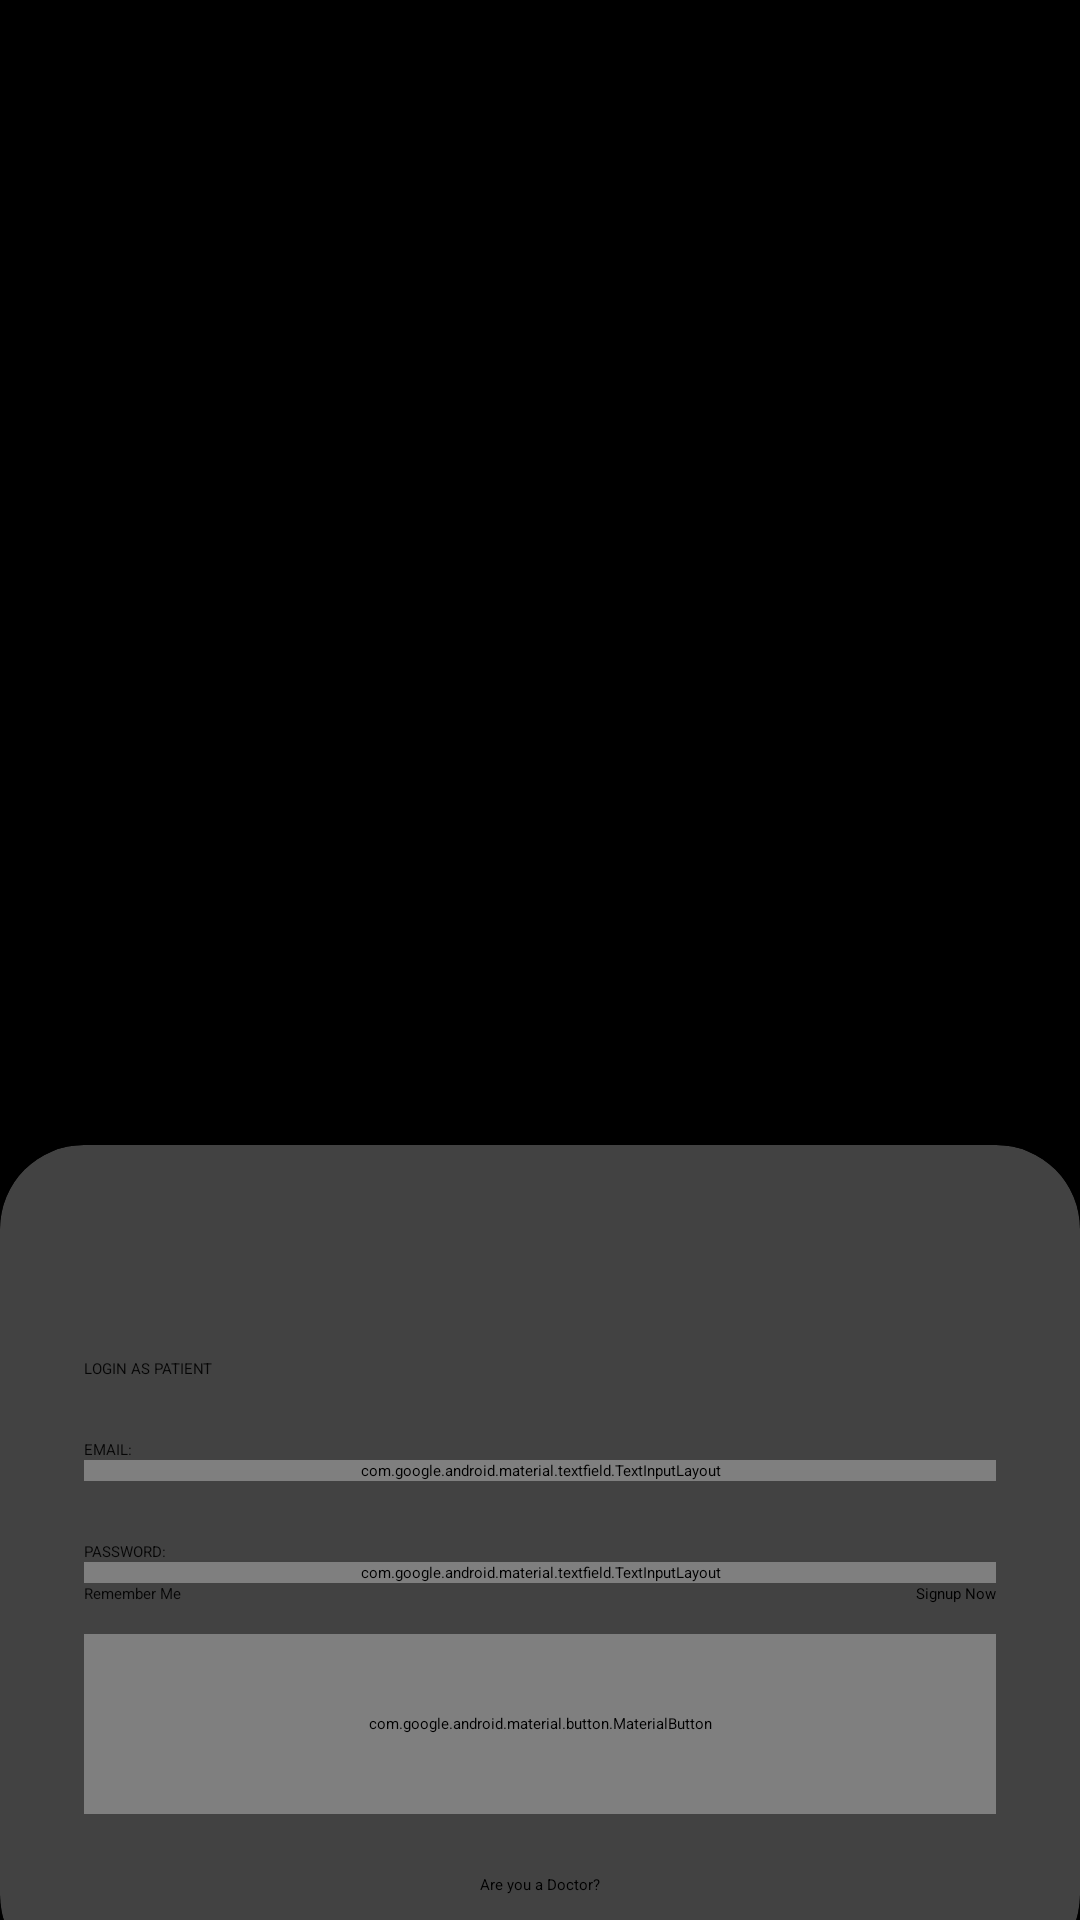

Layout XML and referenced resources for this Android screen:
<!-- AndroidManifest.xml: application theme Theme.MyApplication -->
<!-- res/layout/activity_main.xml -->
<?xml version="1.0" encoding="utf-8"?>
<RelativeLayout
    xmlns:android="http://schemas.android.com/apk/res/android"
    xmlns:app="http://schemas.android.com/apk/res-auto"
    xmlns:tools="http://schemas.android.com/tools"

    android:layout_width="match_parent"
    android:layout_height="match_parent"
    android:background="@color/black"
    tools:context=".MainActivity"
    android:id="@+id/main">


    <RelativeLayout
        android:id="@+id/A"
        android:layout_width="match_parent"
        android:layout_height="match_parent"
        android:alpha="0.00"
        android:background="@color/my_primary" >


    </RelativeLayout>

    <LinearLayout
            android:id="@+id/B"
            android:layout_width="match_parent"
            android:layout_height="wrap_content"
            android:layout_above="@+id/card"
            android:gravity="center"
            android:orientation="vertical"
            android:padding="28dp" >
        <ImageView
            android:id="@+id/imageView"
            android:layout_width="wrap_content"
            android:layout_height="wrap_content"
            app:srcCompat="@drawable/logo_line_white"
            android:padding="200px"/>




        
        
        
        


    </LinearLayout>

    <androidx.cardview.widget.CardView
        android:id="@+id/card"
        android:layout_width="match_parent"
        android:layout_height="wrap_content"
        android:layout_alignParentBottom="true"
        app:cardCornerRadius="28dp"
        android:layout_marginBottom="-20dp"
        >

    <LinearLayout
        android:id="@+id/D"

        android:layout_width="wrap_content"
        android:layout_height="wrap_content"
        android:orientation="vertical"
        android:padding="28dp">
        <TextView
            android:id="@+id/E"

            android:layout_width="wrap_content"
            android:layout_height="wrap_content"
            android:text="WELCOME"
            android:textColor="@color/my_primary"
            android:textSize="32sp"
            android:textStyle="bold"
            />
        <TextView
            android:id="@+id/F"

            android:layout_width="wrap_content"
            android:layout_height="wrap_content"
            android:text="LOGIN AS PATIENT"
            android:alpha="0.9" />
        <View
            android:id="@+id/G"

            android:layout_width="wrap_content"
            android:layout_height="20dp"/>
        <TextView
            android:id="@+id/H"

            android:layout_width="wrap_content"
            android:layout_height="wrap_content"
            android:text="EMAIL:"
            android:alpha="0.9"/>
        <com.google.android.material.textfield.TextInputLayout
            android:id="@+id/M11"
            android:hint=""
            android:layout_width="match_parent"
            android:layout_height="wrap_content">
            <com.google.android.material.textfield.TextInputEditText
                android:id="@+id/loginemail"
                android:layout_width="match_parent"
                android:layout_height="wrap_content"
                android:inputType="text"
                android:ems="15"/>
        </com.google.android.material.textfield.TextInputLayout>
        <View
            android:id="@+id/J"

            android:layout_width="wrap_content"
            android:layout_height="20dp"/>
        <TextView
            android:id="@+id/K"

            android:layout_width="wrap_content"
            android:layout_height="wrap_content"
            android:text="PASSWORD:"
            android:alpha="0.9"/>
        <com.google.android.material.textfield.TextInputLayout
            android:id="@+id/M1"
            android:hint=""
            android:layout_width="match_parent"
            app:passwordToggleEnabled="true"
            android:layout_height="wrap_content">
            <com.google.android.material.textfield.TextInputEditText
                android:id="@+id/loginpass"
                android:layout_width="match_parent"
                android:layout_height="wrap_content"
                android:inputType="textPassword"
                android:ems="15"/>
        </com.google.android.material.textfield.TextInputLayout>
        <RelativeLayout
            android:id="@+id/M"

            android:layout_width="match_parent"
            android:layout_height="wrap_content">
            <CheckBox
                android:id="@+id/rememberbox"

                android:layout_width="wrap_content"
                android:layout_height="wrap_content"
                android:text="Remember Me"
                android:layout_centerVertical="true"
                android:alpha="0.9"/>
            <TextView
                android:id="@+id/O"
                android:layout_width="wrap_content"
                android:layout_height="wrap_content"
                android:text="Signup Now"
                android:layout_alignParentEnd="true"
                android:layout_centerVertical="true"/>
        </RelativeLayout>
        <View
            android:id="@+id/P"

            android:layout_width="wrap_content"
            android:layout_height="10dp"/>
        <com.google.android.material.button.MaterialButton
            android:layout_width="match_parent"
            android:layout_height="60dp"
            android:text="Login"
            android:id="@+id/klop"
            app:cornerRadius="32dp"/>
        <View
            android:id="@+id/Q"

            android:layout_width="wrap_content"
            android:layout_height="20dp"/>
        <TextView
            android:layout_width="wrap_content"
            android:layout_height="wrap_content"
            android:text="Are you a Doctor?"
            android:textColor="@color/black"
            android:layout_gravity="center"
            android:id="@+id/are_you_doc"/>

    </LinearLayout>
    </androidx.cardview.widget.CardView>
</RelativeLayout>
<!-- resources referenced by this layout -->
<resources>

  <!-- not gathered from this repository: default colours our renderer supplied (Android Studio template values) -->
  <color name="black">#FF000000</color>
</resources>
